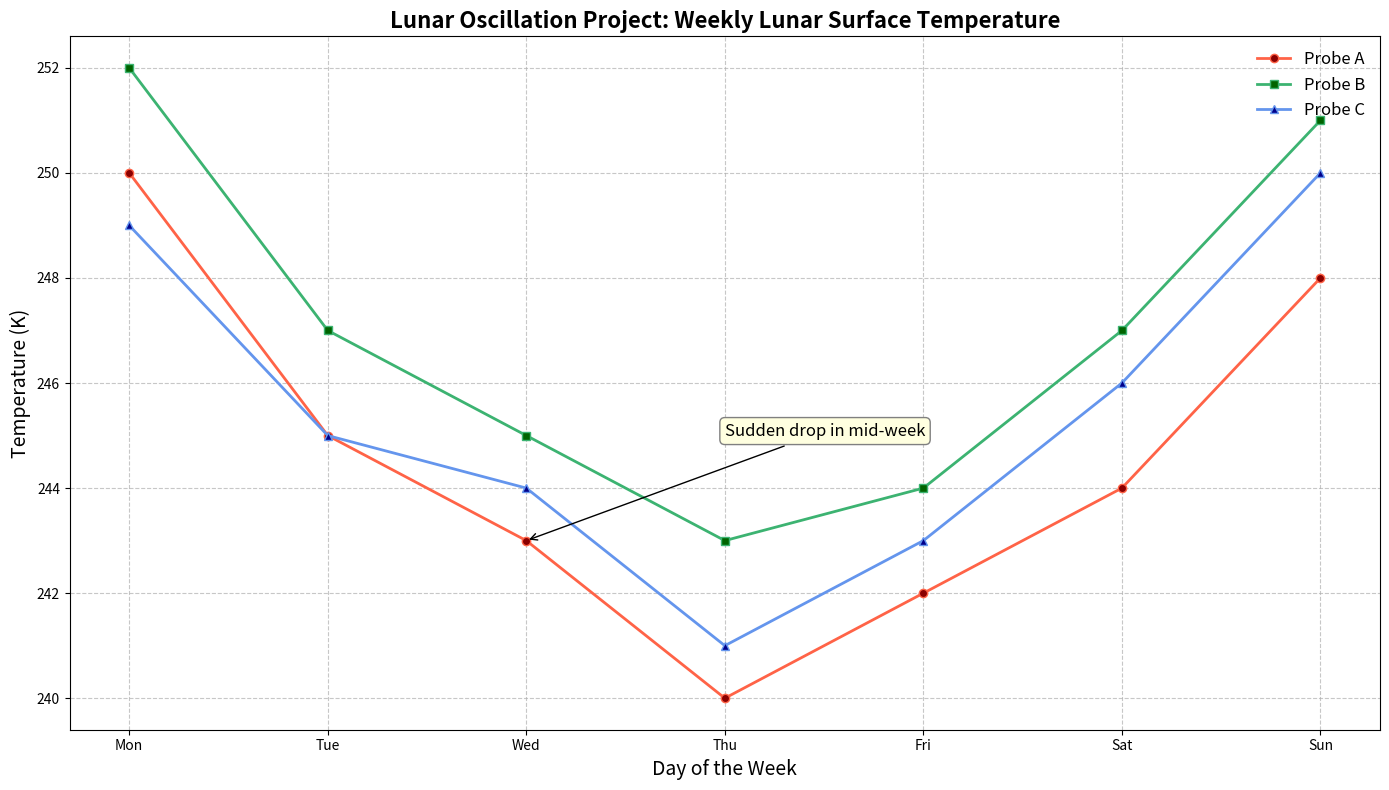

Write Python code to recreate this figure.
import matplotlib.pyplot as plt
import numpy as np

# Backstory:
# The chart describes the cosmic findings of a hypothetical space mission, named the "Lunar Oscillation Project". 
# The line chart shows the variation in lunar surface temperature over a week as measured by three different lunar probes.

# Data setup
days = np.array(['Mon', 'Tue', 'Wed', 'Thu', 'Fri', 'Sat', 'Sun'])
probe_A = np.array([250, 245, 243, 240, 242, 244, 248])  # temperature in Kelvin
probe_B = np.array([252, 247, 245, 243, 244, 247, 251])
probe_C = np.array([249, 245, 244, 241, 243, 246, 250])

# Plotting Script
fig, ax1 = plt.subplots(figsize=(14, 8))

# Plot data for all three lunar probes
ax1.plot(days, probe_A, '-o', label='Probe A', color='tomato', markersize=6, linewidth=2, markerfacecolor='darkred')
ax1.plot(days, probe_B, '-s', label='Probe B', color='mediumseagreen', markersize=6, linewidth=2, markerfacecolor='darkgreen')
ax1.plot(days, probe_C, '-^', label='Probe C', color='cornflowerblue', markersize=6, linewidth=2, markerfacecolor='darkblue')

# Annotate a significant observation
ax1.annotate('Sudden drop in mid-week', 
             xy=('Wed', 243), 
             xytext=('Thu', 245), 
             arrowprops=dict(arrowstyle='->', color='black'),
             fontsize=12, 
             bbox=dict(boxstyle="round,pad=0.3", edgecolor='gray', facecolor='lightyellow'))

# Customize the main plot
ax1.set_title('Lunar Oscillation Project: Weekly Lunar Surface Temperature', fontsize=16, fontweight='bold', loc='center')
ax1.set_xlabel('Day of the Week', fontsize=14)
ax1.set_ylabel('Temperature (K)', fontsize=14)
ax1.set_xticks(np.arange(len(days)))
ax1.set_xticklabels(days)
ax1.grid(True, linestyle='--', alpha=0.7)
ax1.legend(loc='upper right', fontsize=12, frameon=False)

# Adjust layout to better fit elements
plt.tight_layout()

# Display the plot
plt.show()
